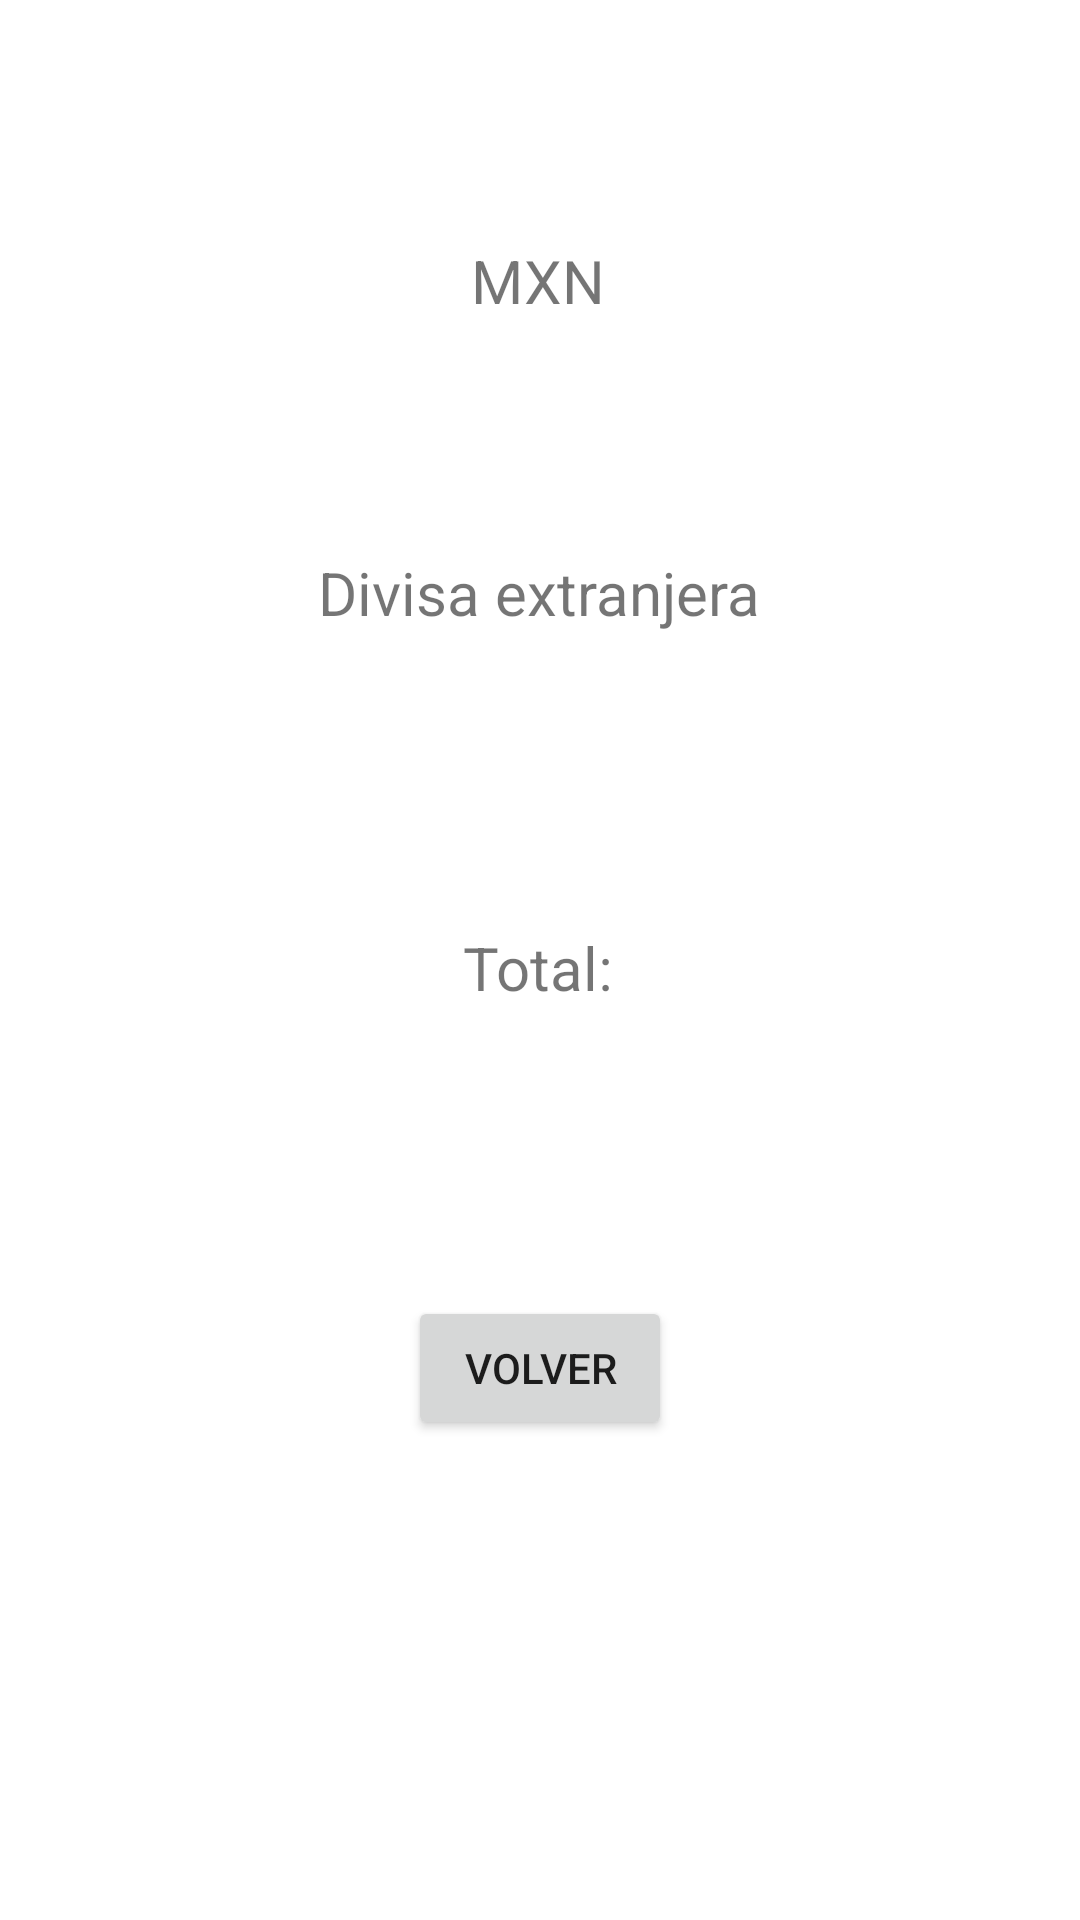

This screen was rendered from an Android layout file. Write that file and the resources it references.
<!-- AndroidManifest.xml: application theme Theme.TDPA_3P_PR02 -->
<!-- res/layout/activity_view.xml -->
<?xml version="1.0" encoding="utf-8"?>
<androidx.constraintlayout.widget.ConstraintLayout xmlns:android="http://schemas.android.com/apk/res/android"
    xmlns:app="http://schemas.android.com/apk/res-auto"
    xmlns:tools="http://schemas.android.com/tools"
    android:layout_width="match_parent"
    android:layout_height="match_parent"
    tools:context=".ViewActivity">

    <TextView
        android:id="@+id/textView"
        android:layout_width="wrap_content"
        android:layout_height="wrap_content"
        android:layout_marginTop="80dp"
        android:text="MXN"
        android:textSize="20sp"
        app:layout_constraintEnd_toEndOf="parent"
        app:layout_constraintHorizontal_bias="0.498"
        app:layout_constraintStart_toStartOf="parent"
        app:layout_constraintTop_toTopOf="parent" />

    <TextView
        android:id="@+id/mxn"
        android:layout_width="55dp"
        android:layout_height="25dp"
        android:layout_marginTop="20dp"
        android:textSize="16sp"
        app:layout_constraintEnd_toEndOf="parent"
        app:layout_constraintHorizontal_bias="0.498"
        app:layout_constraintStart_toStartOf="parent"
        app:layout_constraintTop_toBottomOf="@+id/textView" />

    <TextView
        android:id="@+id/divisaName"
        android:layout_width="wrap_content"
        android:layout_height="wrap_content"
        android:layout_marginTop="32dp"
        android:text="Divisa extranjera"
        android:textSize="20sp"
        app:layout_constraintEnd_toEndOf="parent"
        app:layout_constraintHorizontal_bias="0.498"
        app:layout_constraintStart_toStartOf="parent"
        app:layout_constraintTop_toBottomOf="@+id/mxn" />

    <TextView
        android:id="@+id/divisa"
        android:layout_width="116dp"
        android:layout_height="34dp"
        android:layout_marginTop="24dp"
        android:textSize="16sp"
        app:layout_constraintEnd_toEndOf="parent"
        app:layout_constraintHorizontal_bias="0.498"
        app:layout_constraintStart_toStartOf="parent"
        app:layout_constraintTop_toBottomOf="@+id/divisaName" />

    <TextView
        android:id="@+id/textView11"
        android:layout_width="wrap_content"
        android:layout_height="wrap_content"
        android:layout_marginTop="40dp"
        android:text="Total:"
        android:textSize="20sp"
        app:layout_constraintEnd_toEndOf="parent"
        app:layout_constraintHorizontal_bias="0.498"
        app:layout_constraintStart_toStartOf="parent"
        app:layout_constraintTop_toBottomOf="@+id/divisa" />

    <TextView
        android:id="@+id/total"
        android:layout_width="113dp"
        android:layout_height="32dp"
        android:layout_marginTop="24dp"
        android:textSize="16sp"
        app:layout_constraintEnd_toEndOf="parent"
        app:layout_constraintStart_toStartOf="parent"
        app:layout_constraintTop_toBottomOf="@+id/textView11" />

    <Button
        android:id="@+id/btn_volver"
        android:layout_width="wrap_content"
        android:layout_height="wrap_content"
        android:layout_marginTop="40dp"
        android:text="Volver"
        app:layout_constraintEnd_toEndOf="parent"
        app:layout_constraintStart_toStartOf="parent"
        app:layout_constraintTop_toBottomOf="@+id/total" />

</androidx.constraintlayout.widget.ConstraintLayout>
<!-- resources referenced by this layout -->
<resources>
  <style name="Theme.TDPA_3P_PR02" parent="Theme.MaterialComponents.DayNight.DarkActionBar">
          
          <item name="colorPrimary">@color/purple_500</item>
          <item name="colorPrimaryVariant">@color/purple_700</item>
          <item name="colorOnPrimary">@color/white</item>
          
          <item name="colorSecondary">@color/teal_200</item>
          <item name="colorSecondaryVariant">@color/teal_700</item>
          <item name="colorOnSecondary">@color/black</item>
          
          <item name="android:statusBarColor" tools:targetApi="l">?attr/colorPrimaryVariant</item>
          
      </style>
  <!-- not gathered from this repository: default colours our renderer supplied (Android Studio template values) -->
  <color name="purple_500">#FF6200EE</color>
  <color name="purple_700">#FF3700B3</color>
  <color name="teal_200">#FF03DAC5</color>
  <color name="teal_700">#FF018786</color>
  <color name="black">#FF000000</color>
  <color name="white">#FFFFFFFF</color>
</resources>
